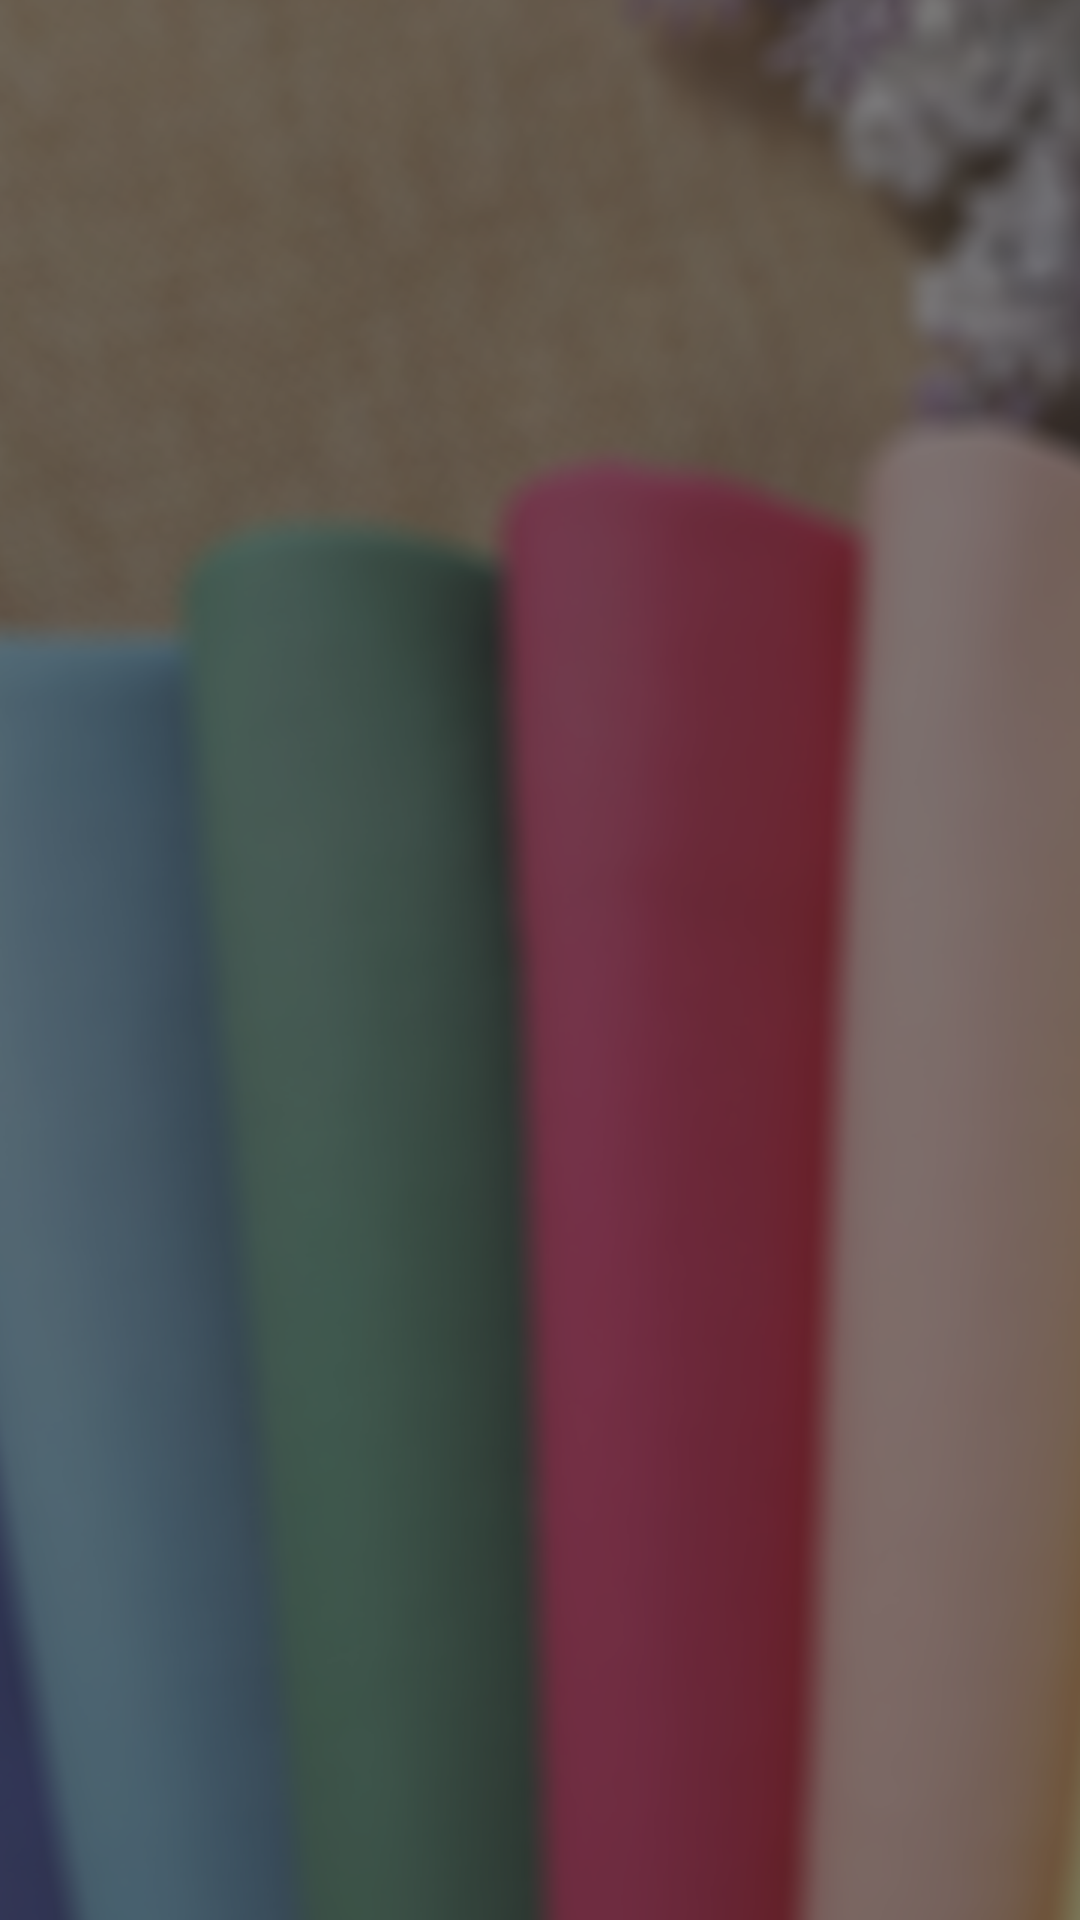

Layout XML and referenced resources for this Android screen:
<!-- AndroidManifest.xml: application theme AppTheme -->
<!-- res/layout/activity_splash.xml -->
<?xml version="1.0" encoding="utf-8"?>
<FrameLayout xmlns:android="http://schemas.android.com/apk/res/android"
    android:id="@+id/ll_splash"
    android:layout_width="match_parent"
    android:layout_height="match_parent"
    android:background="@mipmap/bg_splash"
    android:fitsSystemWindows="true"
    android:orientation="vertical"></FrameLayout>
<!-- resources referenced by this layout -->
<resources>
  <!-- mipmap bg_splash: png bitmap (mipmap-xhdpi, 312744 bytes) -->
  <style name="AppTheme" parent="Theme.AppCompat.Light.NoActionBar">
          
          <item name="colorPrimary">@color/colorPrimary</item>
          <item name="colorPrimaryDark">@color/colorPrimaryDark</item>
          <item name="colorAccent">@color/colorAccent</item>
          <item name="android:windowLightStatusBar">true</item>
  
          <item name="android:windowDisablePreview">true</item>
          <item name="android:windowIsTranslucent">false</item>
          <item name="android:windowBackground">@android:color/transparent</item>
          <item name="windowNoTitle">true</item>
      </style>
  <color name="colorPrimary">#FFFFFF</color>
  <color name="colorPrimaryDark">#FFFFFF</color>
  <color name="colorAccent">#D22B34</color>
</resources>
